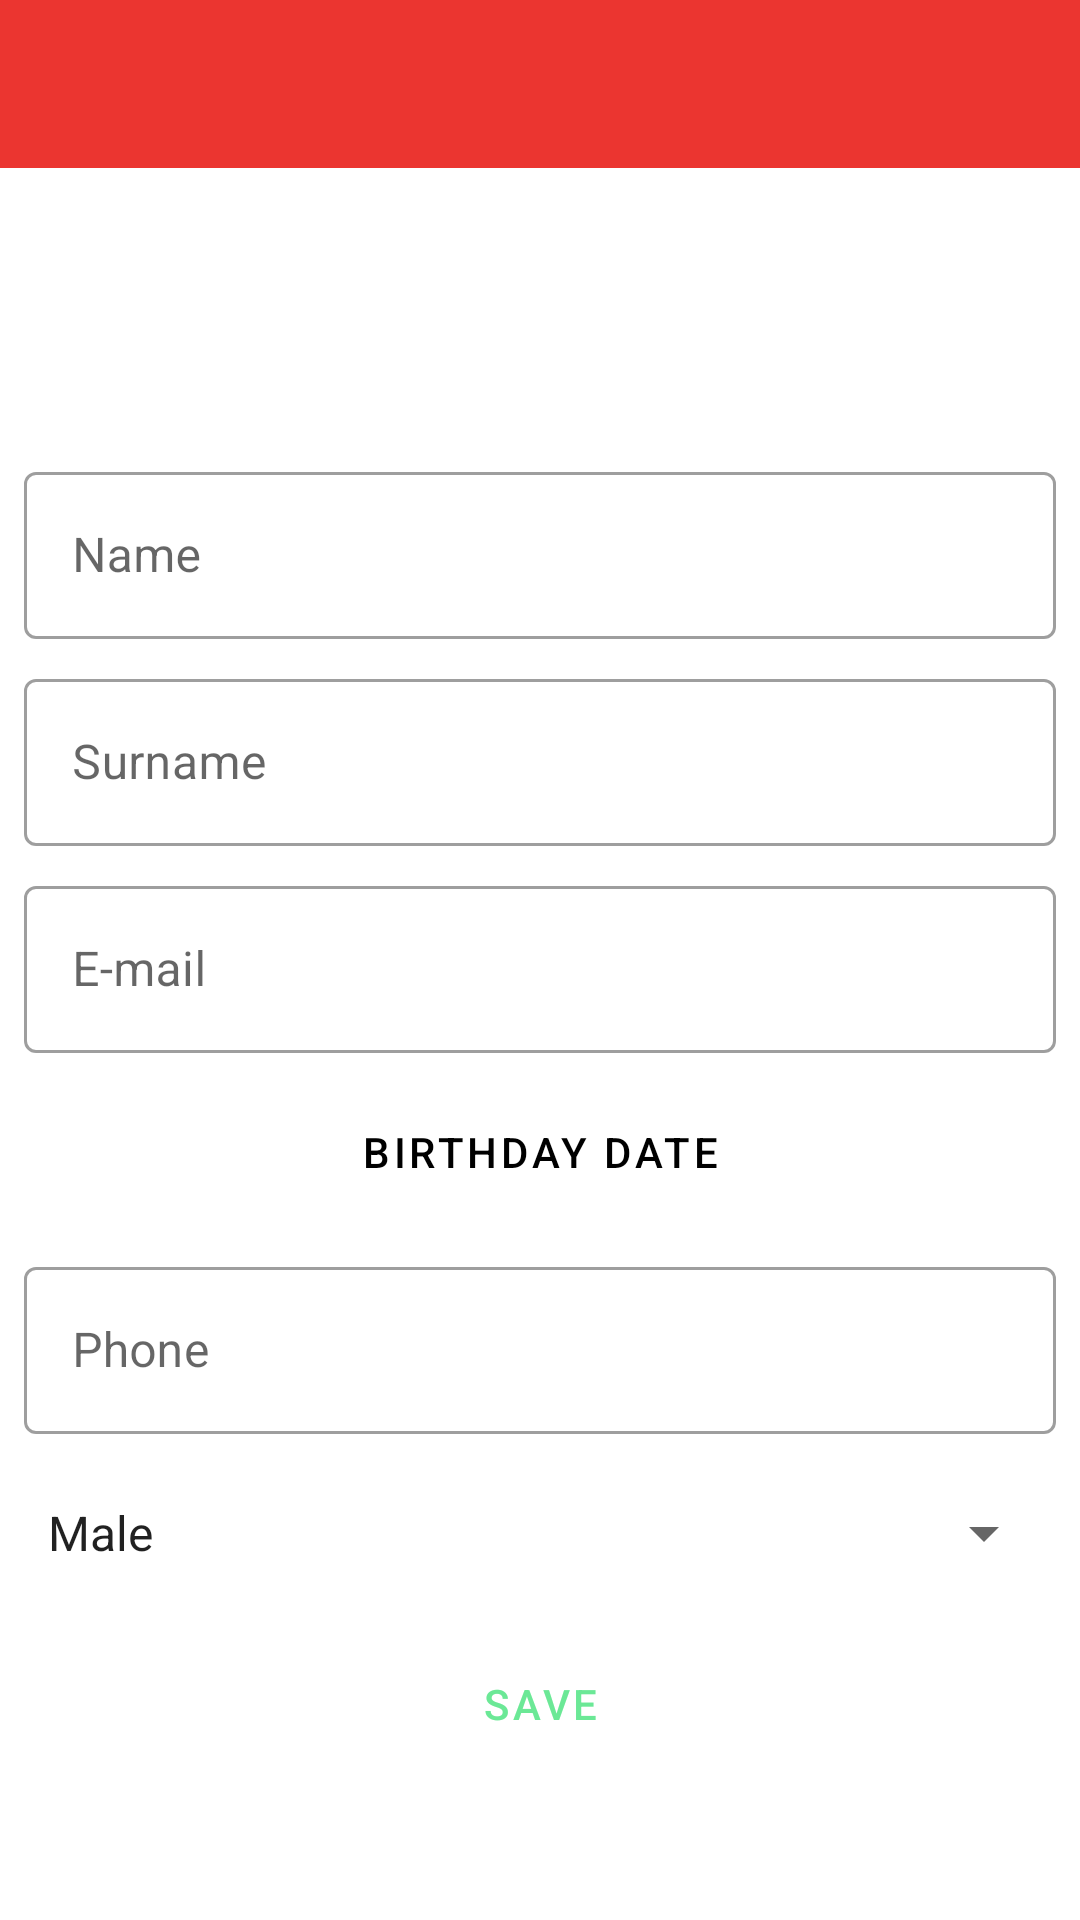

Android layout source for this screen:
<!-- AndroidManifest.xml: application theme Theme.IFitness -->
<!-- res/layout/activity_user_profile.xml -->
<?xml version="1.0" encoding="utf-8"?>
<LinearLayout xmlns:android="http://schemas.android.com/apk/res/android"
    xmlns:app="http://schemas.android.com/apk/res-auto"
    xmlns:tools="http://schemas.android.com/tools"
    android:layout_width="match_parent"
    android:layout_height="match_parent"
    android:orientation="vertical"
    tools:context=".UserProfileActivity">

    <com.google.android.material.appbar.AppBarLayout
        android:layout_width="match_parent"
        android:layout_height="wrap_content">

        <include
            layout="@layout/menu_toolbar_layout"
            android:layout_width="match_parent"
            android:layout_height="?attr/actionBarSize" />
    </com.google.android.material.appbar.AppBarLayout>

    <ScrollView
        android:layout_width="match_parent"
        android:layout_height="wrap_content"
        android:layout_marginTop="8dp">

        <LinearLayout
            android:layout_width="match_parent"
            android:layout_height="wrap_content"
            android:gravity="center"
            android:orientation="vertical">

            <ImageView
                android:id="@+id/user_profile_image"
                android:layout_width="80dp"
                android:layout_height="80dp"
                android:src="@drawable/profile_image"
                android:contentDescription="@string/user_profile_image" />

            <com.google.android.material.textfield.TextInputLayout
                android:id="@+id/user_profile_layout_name"
                style="@style/Widget.MaterialComponents.TextInputLayout.OutlinedBox"
                android:layout_width="match_parent"
                android:layout_height="wrap_content"
                android:layout_marginLeft="8dp"
                android:layout_marginTop="8dp"
                android:layout_marginRight="8dp"
                android:hint="@string/user_profile_name">

                <com.google.android.material.textfield.TextInputEditText
                    android:id="@+id/user_profile_txt_name"
                    android:layout_width="match_parent"
                    android:layout_height="match_parent"
                    android:inputType="textCapWords" />
            </com.google.android.material.textfield.TextInputLayout>

            <com.google.android.material.textfield.TextInputLayout
                android:id="@+id/user_profile_layout_surname"
                style="@style/Widget.MaterialComponents.TextInputLayout.OutlinedBox"
                android:layout_width="match_parent"
                android:layout_height="wrap_content"
                android:layout_marginLeft="8dp"
                android:layout_marginTop="8dp"
                android:layout_marginRight="8dp"
                android:hint="@string/user_profile_surname">

                <com.google.android.material.textfield.TextInputEditText
                    android:id="@+id/user_profile_txt_surname"
                    android:layout_width="match_parent"
                    android:layout_height="match_parent"
                    android:inputType="textCapWords" />
            </com.google.android.material.textfield.TextInputLayout>

            <com.google.android.material.textfield.TextInputLayout
                android:id="@+id/user_profile_layout_email"
                style="@style/Widget.MaterialComponents.TextInputLayout.OutlinedBox"
                android:layout_width="match_parent"
                android:layout_height="wrap_content"
                android:layout_marginLeft="8dp"
                android:layout_marginTop="8dp"
                android:layout_marginRight="8dp"
                android:hint="@string/user_profile_email">

                <com.google.android.material.textfield.TextInputEditText
                    android:id="@+id/user_profile_txt_email"
                    android:layout_width="match_parent"
                    android:layout_height="match_parent"
                    android:inputType="textEmailAddress" />
            </com.google.android.material.textfield.TextInputLayout>

            <Button
                android:id="@+id/user_profile_btn_date_picker"
                style="@style/Widget.MaterialComponents.Button.OutlinedButton"
                android:layout_width="match_parent"
                android:layout_height="50dp"
                android:layout_marginLeft="8dp"
                android:layout_marginTop="8dp"
                android:layout_marginRight="8dp"
                android:text="@string/user_profile_birthday"
                android:gravity="center"
                android:textColor="@android:color/black" />

            <LinearLayout
                android:layout_width="match_parent"
                android:layout_height="wrap_content"
                android:orientation="horizontal">

                <com.google.android.material.textfield.TextInputLayout
                    android:id="@+id/user_profile_layout_phone"
                    style="@style/Widget.MaterialComponents.TextInputLayout.OutlinedBox"
                    android:layout_width="match_parent"
                    android:layout_height="wrap_content"
                    android:layout_marginLeft="8dp"
                    android:layout_marginTop="8dp"
                    android:layout_marginRight="8dp"
                    android:hint="@string/user_profile_phone">

                    <com.google.android.material.textfield.TextInputEditText
                        android:id="@+id/user_profile_txt_phone"
                        android:layout_width="match_parent"
                        android:layout_height="match_parent"
                        android:inputType="phone" />
                </com.google.android.material.textfield.TextInputLayout>
            </LinearLayout>

            <Spinner
                android:id="@+id/user_profile_sp_gender"
                style="@style/Widget.AppCompat.Spinner.DropDown"
                android:layout_width="match_parent"
                android:layout_height="50dp"
                android:layout_marginLeft="8dp"
                android:layout_marginTop="8dp"
                android:layout_marginRight="8dp"
                android:entries="@array/gender" />

            <Button
                android:id="@+id/user_profile_btn_save"
                style="@style/Widget.MaterialComponents.Button.UnelevatedButton"
                android:layout_width="match_parent"
                android:layout_height="wrap_content"
                android:layout_marginLeft="8dp"
                android:layout_marginTop="8dp"
                android:layout_marginRight="8dp"
                android:text="@string/btn_save" />
        </LinearLayout>
    </ScrollView>
</LinearLayout>
<!-- res/layout/menu_toolbar_layout.xml (included above) -->
<?xml version="1.0" encoding="utf-8"?>
<androidx.appcompat.widget.Toolbar xmlns:android="http://schemas.android.com/apk/res/android"
    android:id="@+id/toolbar"
    android:layout_width="match_parent"
    android:layout_height="match_parent"
    android:background="@color/colorPrimary">

    <TextView
        android:id="@+id/toolbar_title"
        android:layout_width="wrap_content"
        android:layout_height="wrap_content"
        android:layout_gravity="center"
        android:text=""
        android:textAppearance="@android:style/TextAppearance.DeviceDefault.Widget.ActionBar.Title"
        android:textColor="@android:color/black" />
</androidx.appcompat.widget.Toolbar>
<!-- resources referenced by this layout -->
<resources>
  <string-array name="gender">
          <item>Male</item>
          <item>Female</item>
      </string-array>
  <color name="colorPrimary">#EB3530</color>
  <string name="btn_save">SAVE</string>
  <string name="user_profile_birthday">Birthday date</string>
  <string name="user_profile_email">E-mail</string>
  <string name="user_profile_image">Profile image</string>
  <string name="user_profile_name">Name</string>
  <string name="user_profile_phone">Phone</string>
  <string name="user_profile_surname">Surname</string>
  <style name="Theme.IFitness" parent="Theme.MaterialComponents.DayNight.NoActionBar">
          
          <item name="colorPrimary">@color/colorPrimary</item>
          <item name="colorPrimaryVariant">@color/colorPrimaryVariant</item>
          <item name="colorOnPrimary">@color/colorSecondary</item>
          
          <item name="colorSecondary">@color/colorSecondary</item>
          <item name="colorSecondaryVariant">@color/colorSecondaryVariant</item>
          <item name="colorOnSecondary">@color/colorPrimary</item>
          
          <item name="android:statusBarColor" tools:targetApi="l">?attr/colorPrimaryVariant</item>
          
      </style>
  <color name="colorPrimaryVariant">#FF524D</color>
  <color name="colorSecondary">#6BE896</color>
  <color name="colorSecondaryVariant">#029E38</color>
</resources>
